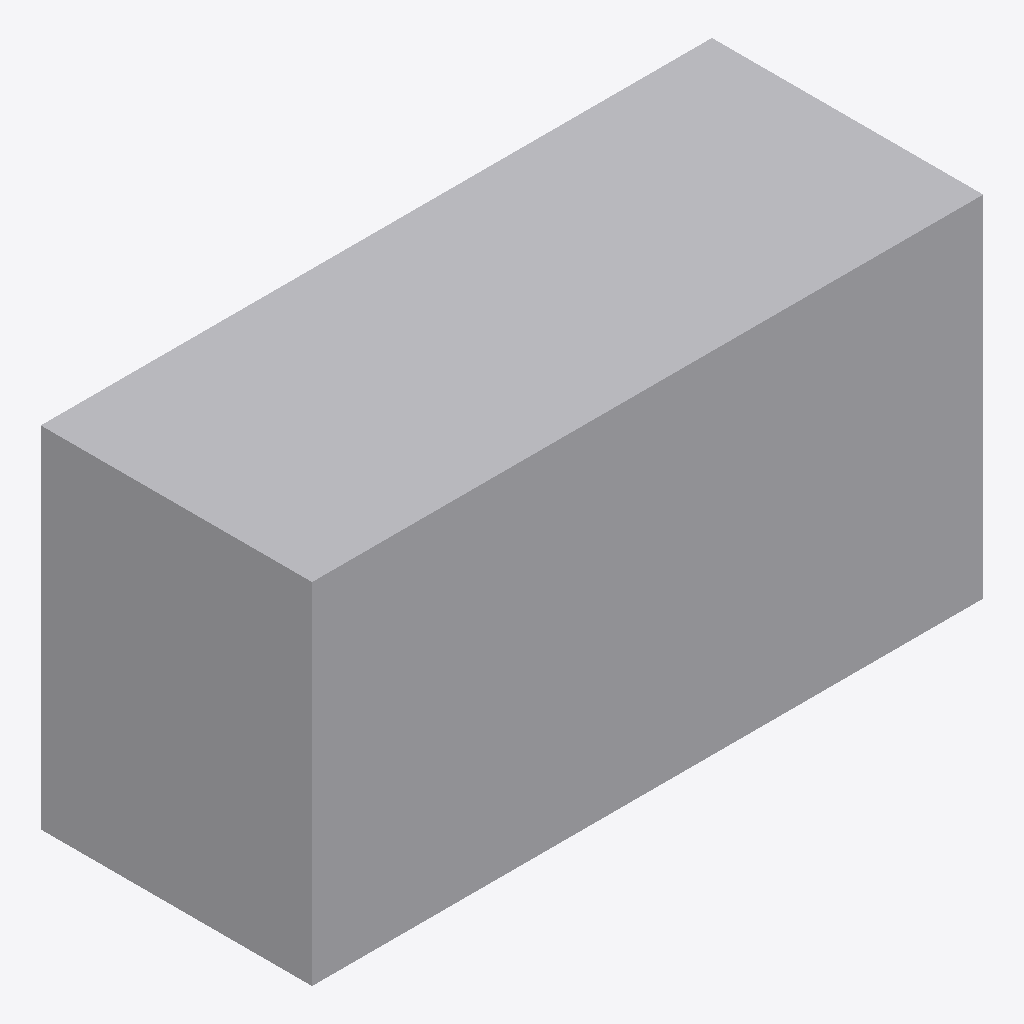
Isometric view of an IFC building model (IFC-SPF (STEP), schema IFC4, length unit metre), seen from the south-west, elements coloured by IFC class: 1 other element (light grey).
Extent 1.9 m × 0.8 m × 1.0 m (x, y, z). Storeys (1): Mechanical Level at 0.00 m. Elements (1): 1 IfcPump.

HEADER;
FILE_DESCRIPTION(('ViewDefinition [CoordinationView_V2.0]'),'2;1');
FILE_NAME('candidate-b.ifc','2026-07-26T12:00:00',('BuildCrew'),('BuildCrew'),'BuildCrew BIM Engine','BuildCrew','');
FILE_SCHEMA(('IFC4'));
ENDSEC;
DATA;
#14=IFCPROJECT('265QKeMHHDJO51dIQXifNE',#5,'BC-2026-0142',$,$,$,$,(#11),#13);
#16=IFCSITE('2WIM1LDSTDgP0HoD9ZuEwB',#5,'BuildCrew Coordination Site',$,$,#15,$,$,.ELEMENT.,$,$,$,$,$);
#17=IFCBUILDING('3fBBDKPmD0tgT_mCBX2rqM',#5,'Mission Bay Data Center',$,$,#15,$,$,.ELEMENT.,$,$,$);
#18=IFCBUILDINGSTOREY('03DbpUXlLB_8ahgXVm2oJx',#5,'Mechanical Level',$,$,#15,$,$,.ELEMENT.,0.0);
#36=IFCPUMP('0TPWGEwxj8Nh5RhclZbwgl',#5,'Grundfos NB 65-125/142','Coordination-ready replacement for P-401',$,#15,#35,'P-401',.USERDEFINED.);
ENDSEC;
